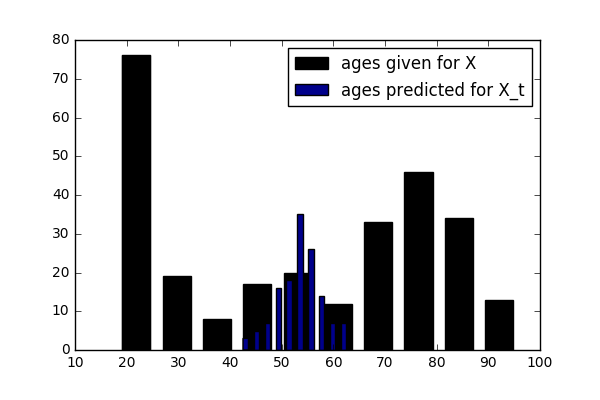

Values plotted in this chart, from the file beside it:
ID, PREDICTION
1, 53
2, 46
3, 53
4, 54
5, 52
6, 51
7, 54
8, 51
9, 50
10, 55
11, 48
12, 53
13, 57
14, 53
15, 55
16, 45
17, 58
18, 57
19, 53
20, 55
21, 52
22, 56
23, 54
24, 53
25, 54
26, 46
27, 57
28, 58
29, 56
30, 51
31, 53
32, 56
33, 49
34, 56
35, 52
36, 50
37, 60
38, 55
39, 61
40, 48
41, 59
42, 54
43, 50
44, 48
45, 49
46, 49
47, 44
48, 52
49, 56
50, 60
51, 54
52, 54
53, 54
54, 53
55, 55
56, 54
57, 51
58, 50
59, 52
60, 56
... 78 more rows
